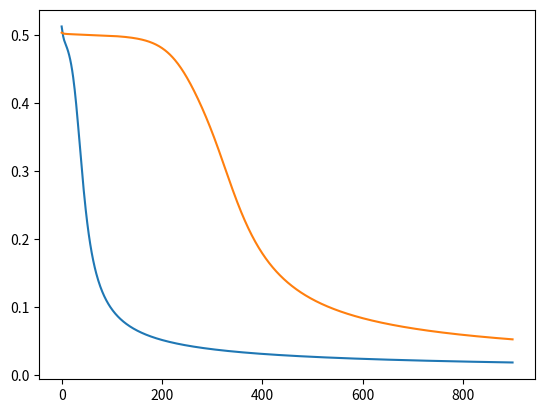

The script that saved this image:
import numpy as np
import random
import matplotlib.pyplot as plt

# How many times you want to do it.
trainingNumber = 900

# Sigmoid function coded with Numpy
def sigmoid(x):
     return 1 / (1 + np.exp(-x))

# Calculate the slope by using the derivative of the sigmoid function
def sigmoidSlope(x):
     return x * (1 - x)



# put 4 by 3 matrixs
inputData = np.array([[0,0,1],[0,1,1],[1,0,1],[1,1,1]])

# Can slove both
referenceOutput0 = np.array([[0],[0],[1],[1]])

#  Multilayer can only slove
referenceOutput1 = np.array([[0],[1],[1],[0]])

f =[]
s =[]
t =[]
l =[]

random.seed(1)

# Weights of the synapses connecting input and output Layer are randomly
# initialized with mean 0
weights01_A = 2*np.random.random((3, 1)) - 1
weights01_B = 2*np.random.random((3, 1)) - 1


for i in range(trainingNumber):

# Set the input data for simple forward propagation 
    inputLayer0 = inputData
    inputLayer1 = inputData

 #  Apply Sigmoid Function to the dot product of two arrays  
    outPutPerceptronLayer0 = sigmoid(np.dot(inputLayer0, weights01_A))
    outPutPerceptronLayer1 = sigmoid(np.dot(inputLayer1, weights01_B))

# The difference between the output perception Layer and the reference output
    outputError0 = referenceOutput0 - outPutPerceptronLayer0
    outputError1 = referenceOutput1 - outPutPerceptronLayer1

# The difference between refernce (outputError) output multiplied by the slope
# of the sigmoid function at value of the output perceptron Layer
    outputDelta0 = outputError0 * sigmoidSlope(outPutPerceptronLayer0)
    outputDelta1 = outputError1 * sigmoidSlope(outPutPerceptronLayer1)

# Updating the weights
    weights01_A += np.dot(inputLayer0.T, outputDelta0)

# append which means add
    f.append(np.mean(np.abs(outputError0)))

# Updating the weights
    weights01_B += np.dot(inputLayer1.T, outputDelta1)

# append which means add
    s.append(np.mean(np.abs(outputError1)))

    


random.seed(42)

# Random initial weights for synapses from input to first hiden Layer
weights01_a = 2 * np.random.random((3, 4)) - 1
# Random initial weights for synapses from first hidden Layer to output Layer
weights02_a = 2 * np.random.random((4, 1)) - 1

# Random initial weights for synapses from input to first hiden Layer
weights01_b = 2 * np.random.random((3, 4)) - 1
# Random initial weights for synapses from first hidden Layer to output Layer
weights02_b = 2 * np.random.random((4, 1)) - 1


for e in range(trainingNumber):

# Set the input data for all Layers as forward propagtion
    inputLayer2 = inputData
    inputLayer3 = inputData

    hiddenLayer0 = sigmoid(np.dot(inputLayer2, weights01_a))
    hiddenLayer1 = sigmoid(np.dot(inputLayer3, weights01_b))

    outPutPerceptronLayer2 = sigmoid(np.dot(hiddenLayer0, weights02_a))
    outPutPerceptronLayer3 = sigmoid(np.dot(hiddenLayer1, weights02_b))

# The difference between the output perceptron Layer and the reference output
    outputError2 = referenceOutput0 - outPutPerceptronLayer2
    outputError3 = referenceOutput1 - outPutPerceptronLayer3

 # When a loop occurs in event or a sentinel based loop
    if(np.mean(np.abs(outputError2)) == 0.001 )and(np.mean(np.abs(outputError3)) == 0.001):
        break

# The difference from the reference output (outputError) multiplied
# by the slope of the sigmoid function at value of the output perceptron Layer
    outputDelta2 = outputError2 * sigmoidSlope(outPutPerceptronLayer2)
    outputDelta3 = outputError3 * sigmoidSlope(outPutPerceptronLayer3)

# How much of the output error can be attributed to the 
# hidden Layer values (based on the weights)?
# This line is the implementation of backpropagation
    hiddenLayerError0 = outputDelta2.dot(weights02_a.T)
    hiddenLayerError1 = outputDelta3.dot(weights02_b.T)

# The error contributed by the hidden Layer (hiddenLayerError) multiplied
# by the slope of the sigmoid function at value of the hidden Layer
    hiddenLayerDelta0 = hiddenLayerError0 * sigmoidSlope(hiddenLayer0)
    hiddenLayerDelta1 = hiddenLayerError1 * sigmoidSlope(hiddenLayer1)

    weights02_a += hiddenLayer0.T.dot(outputDelta2)
    weights01_a += inputData.T.dot(hiddenLayerDelta0)

# append which means add
    t.append(np.mean(np.abs(outputError2)))

    weights02_b += hiddenLayer1.T.dot(outputDelta3)
    weights01_b += inputData.T.dot(hiddenLayerDelta1)

# append which means add
    l.append(np.mean(np.abs(outputError3)))

#plt.plot(f)
#plt.plot(s)
plt.plot(t)
plt.plot(l)
plt.show()
